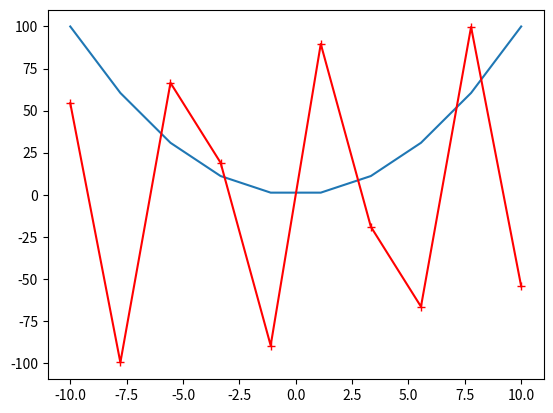

The matplotlib source for this figure:
import  numpy as np
import matplotlib.pyplot as plt

x = np.linspace(-10,10,10) #从-10到10生成等区间的100个数
y = x**2
y1 = 100*np.sin(x)
plt.plot(x,y)
plt.plot(x,y1,c='r',marker='+')
plt.savefig('brokenLineTest')
plt.show()